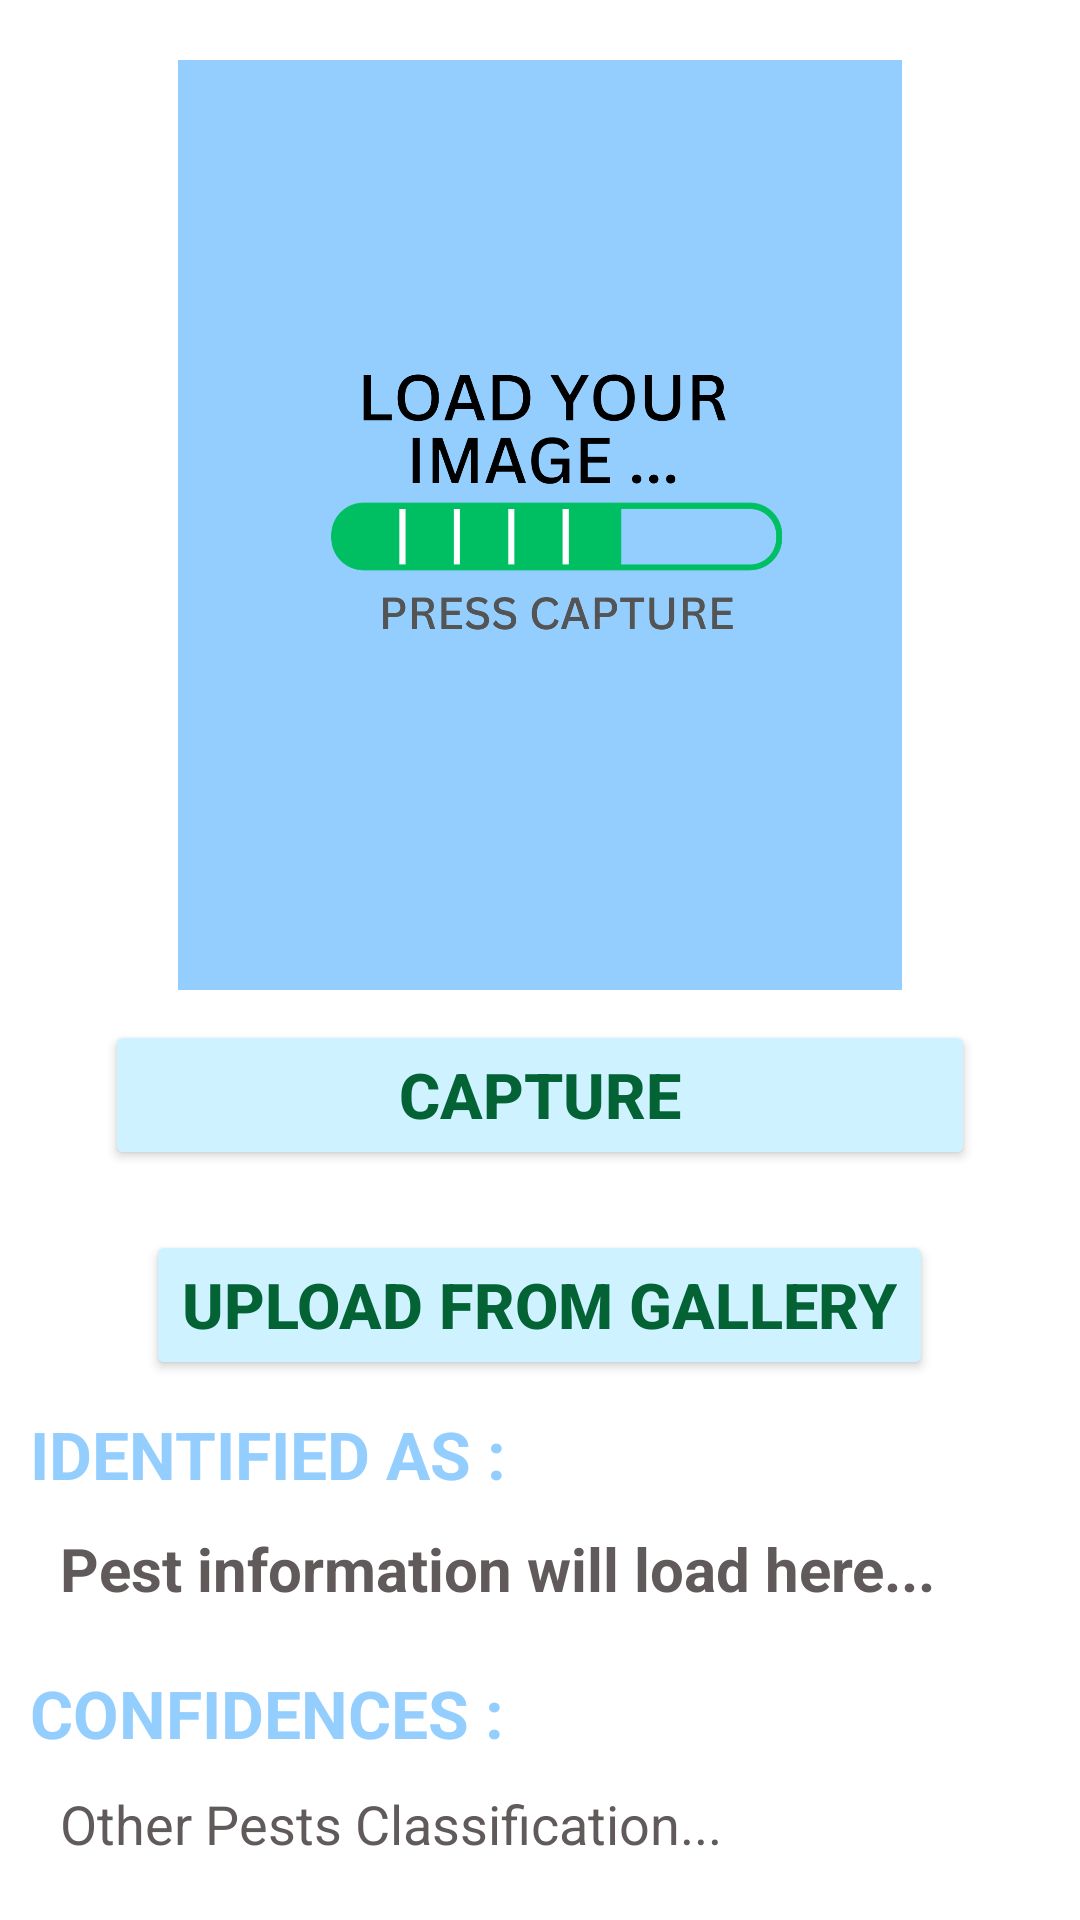

Layout XML and referenced resources for this Android screen:
<!-- AndroidManifest.xml: application theme Theme.PestIdentifier -->
<!-- res/layout/activity_main.xml -->
<?xml version="1.0" encoding="utf-8"?>
<ScrollView xmlns:android="http://schemas.android.com/apk/res/android"
    xmlns:app="http://schemas.android.com/apk/res-auto"
    xmlns:tools="http://schemas.android.com/tools"
    android:layout_width="match_parent"
    android:layout_height="match_parent"
    android:background="@color/white"
    tools:context=".MainActivity">

    <LinearLayout
        android:layout_width="match_parent"
        android:layout_height="match_parent"
        android:layout_marginStart="10dp"
        android:layout_marginTop="10dp"
        android:layout_marginEnd="10dp"
        android:layout_marginBottom="10dp"
        android:orientation="vertical">

        <ImageView
            android:id="@+id/imageView"
            android:layout_width="match_parent"
            android:layout_height="310dp"
            android:layout_centerHorizontal="true"
            android:layout_margin="10dp"
            android:src="@drawable/load_image" />

        <Button
            android:id="@+id/button"
            android:layout_width="290dp"
            android:layout_height="50dp"
            android:layout_alignParentBottom="true"
            android:layout_centerVertical="true"
            android:layout_gravity="center"
            android:backgroundTint="#CEF2FF"
            android:cursorVisible="false"
            android:text="CAPTURE"
            android:textAllCaps="false"
            android:textColor="#036335"
            android:textSize="21sp"
            android:textStyle="bold"
            app:cornerRadius="10dp" />

        <Button
            android:id="@+id/btn_open_gallery"
            android:layout_width="wrap_content"
            android:layout_height="50dp"
            android:layout_marginTop="20dp"
            android:layout_alignParentBottom="true"
            android:layout_centerVertical="true"
            android:layout_gravity="center"
            android:backgroundTint="#CEF2FF"
            android:cursorVisible="false"
            android:text="UPLOAD FROM GALLERY"
            android:textAllCaps="false"
            android:textColor="#036335"
            android:textSize="21sp"
            android:textStyle="bold"
            app:cornerRadius="10dp" />



        <TextView
            android:id="@+id/classified"
            android:layout_width="wrap_content"
            android:layout_height="wrap_content"
            android:layout_below="@+id/imageView"
            android:layout_centerHorizontal="true"
            android:layout_marginTop="10sp"
            android:text="IDENTIFIED AS :"
            android:textColor="#93CEFE"
            android:textSize="22sp"
            android:textStyle="bold" />


        <TextView
            android:id="@+id/result"
            android:layout_width="match_parent"
            android:layout_height="wrap_content"
            android:layout_below="@+id/classified"
            android:layout_centerHorizontal="true"
            android:layout_margin="10dp"
            android:text="Pest information will load here..."
            android:textColor="#615A5A"
            android:textSize="20sp"
            android:textStyle="bold" />

        <TextView
            android:id="@+id/confidencesText"
            android:layout_width="wrap_content"
            android:layout_height="wrap_content"
            android:layout_below="@+id/result"
            android:layout_centerHorizontal="true"
            android:layout_marginTop="10sp"
            android:text="CONFIDENCES :"
            android:textColor="#93CEFE"
            android:textSize="22sp"
            android:textStyle="bold" />

        <TextView
            android:id="@+id/confidence"
            android:layout_width="wrap_content"
            android:layout_height="wrap_content"
            android:layout_below="@+id/confidencesText"
            android:layout_centerHorizontal="true"
            android:layout_margin="10dp"
            android:text="Other Pests Classification..."
            android:textColor="#615A5A"
            android:textSize="18sp" />





    </LinearLayout>


    

</ScrollView>
<!-- resources referenced by this layout -->
<resources>
  <!-- drawable load_image: png bitmap (drawable, 67342 bytes) -->
  <style name="Theme.PestIdentifier" parent="Base.Theme.PestIdentifier" />
  <style name="Base.Theme.PestIdentifier" parent="Theme.Material3.DayNight.NoActionBar">
          
          
      </style>
  <!-- not gathered from this repository: default colours our renderer supplied (Android Studio template values) -->
  <color name="white">#FFFFFFFF</color>
</resources>
